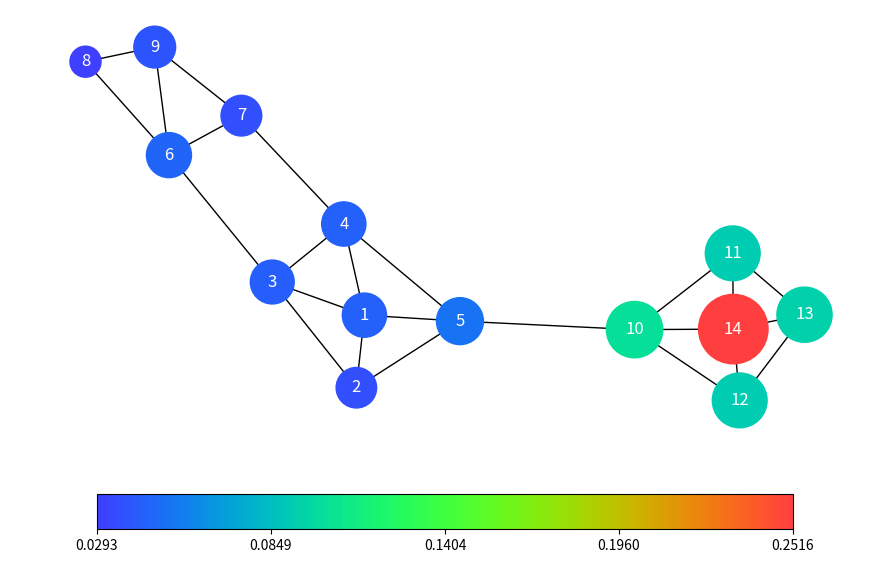
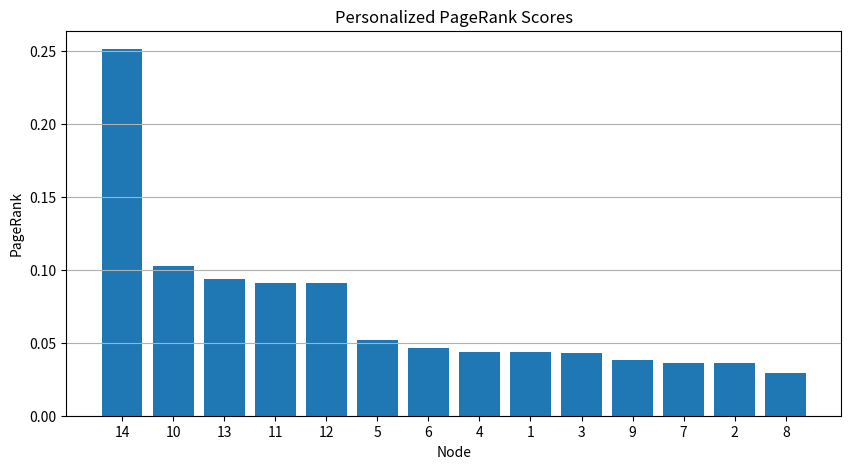

Python code for these plots, in order:
from matplotlib.cm import ScalarMappable
from matplotlib.colors import ListedColormap, Normalize
import networkx as nx
import matplotlib.pyplot as plt
import numpy as np

# =========================================
# Δημιουργία μη κατευθυνόμενου γράφου
# (όλα τα links είναι bidirectional)
# =========================================

G = nx.Graph()

# Κόμβοι
nodes = list(range(1, 15))
G.add_nodes_from(nodes)

# Ακμές από το σχήμα
edges = [

    # Αριστερό cluster
    (1, 2),
    (1, 3),
    (1, 4),
    (1, 5),

    (2, 3),
    (2, 5),
    (3, 4),

    (3, 6),

    (4, 5),
    (4, 7),

    (5, 10),

    # Κάτω cluster
    (6, 7),
    (6, 8),
    (6, 9),

    (7, 9),

    (8, 9),

    # Δεξί cluster
    (10, 12),
    (10, 11),
    (10, 14),

    (11, 13),
    (11, 14),

    (12, 13),
    (12, 14),

    (13, 14)
]

G.add_edges_from(edges)

# =========================================
# Personalization vector
# 50% στον κόμβο 14
# Το υπόλοιπο 50% ισομερώς στους άλλους
# =========================================

personalization = {}

for n in nodes:
    if n == 14:
        personalization[n] = 0.5
    else:
        personalization[n] = 0.5 / (len(nodes) - 1)

# =========================================
# Υπολογισμός Personalized PageRank
# =========================================

alpha = 0.65

pagerank = nx.pagerank(
    G,
    alpha=alpha,
    personalization=personalization
)

# =========================================
# Ταξινόμηση κόμβων
# =========================================

sorted_pr = sorted(
    pagerank.items(),
    key=lambda x: x[1],
    reverse=True
)

print("\nPageRank scores:\n")

for node, score in sorted_pr:
    print(f"Node {node}: {score:.6f}")

# =========================================
# Σχεδίαση γράφου
# =========================================

fig, ax = plt.subplots(figsize=(9, 6))

pos = nx.spring_layout(G, seed=9)

max_pagerank = max(pagerank.values())
min_pagerank = min(pagerank.values())

normalized_pagerank = {node: (pagerank[node] - min_pagerank) / (max_pagerank - min_pagerank) for node in G.nodes()}

red_intensity = [int(255 * (0.5 + 0.5 * np.cos((normalized_pagerank[node] - 1.0) * 4 * np.pi / 3))) for node in G.nodes()]
green_intensity = [int(255 * (0.5 + 0.5 * np.cos((normalized_pagerank[node] - 0.5) * 4 * np.pi / 3))) for node in G.nodes()]
blue_intensity = [int(255 * (0.5 + 0.5 * np.cos((normalized_pagerank[node] - 0.0) * 4 * np.pi / 3))) for node in G.nodes()]

x = np.linspace(0, 1, 256)

r = 0.5 + 0.5 * np.cos((x - 1.0) * 4 * np.pi / 3)
g = 0.5 + 0.5 * np.cos((x - 0.5) * 4 * np.pi / 3)
b = 0.5 + 0.5 * np.cos((x - 0.0) * 4 * np.pi / 3)

colors = np.column_stack((r, g, b))

pagerank_cmap = ListedColormap(colors)

node_colors = [
    f'#{r:02x}{g:02x}{b:02x}'
    for r, g, b in zip(
        red_intensity,
        green_intensity,
        blue_intensity
    )
]

nx.draw(
    G,
    pos,
    with_labels=True,
    node_color=node_colors,
    node_size=[
        500 + 2000*np.sqrt(normalized_pagerank[node])
        for node in G.nodes()
    ],
    font_color='white',
    arrows=False
)

pr_values = list(normalized_pagerank.values())

vmin = min(pr_values)
vmax = max(pr_values)

norm = Normalize(vmin=vmin, vmax=vmax)

sm = ScalarMappable(
    cmap=pagerank_cmap,
    norm=norm
)

sm.set_array([])

# Horizontal colorbar with custom ticks and labels
cbar = plt.colorbar(sm, ax=ax, orientation='horizontal', pad=0.1, shrink=0.8)
cbar.set_ticks([0, 0.25, 0.5, 0.75, 1.0], labels=[f'{min_pagerank:.4f}', f'{min_pagerank + 0.25*(max_pagerank - min_pagerank):.4f}', f'{min_pagerank + 0.5*(max_pagerank - min_pagerank):.4f}', f'{min_pagerank + 0.75*(max_pagerank - min_pagerank):.4f}', f'{max_pagerank:.4f}'])

plt.tight_layout()
plt.savefig(f"pagerank_graph.png")
plt.show()

# =========================================
# Bar plot PageRank
# =========================================

plt.figure(figsize=(10, 5))

nodes_sorted = [x[0] for x in sorted_pr]
scores_sorted = [x[1] for x in sorted_pr]

plt.bar(
    [str(n) for n in nodes_sorted],
    scores_sorted
)

plt.xlabel("Node")
plt.ylabel("PageRank")
plt.title("Personalized PageRank Scores")
plt.grid(axis='y')
plt.savefig("pagerank_bar.png")
plt.show()
